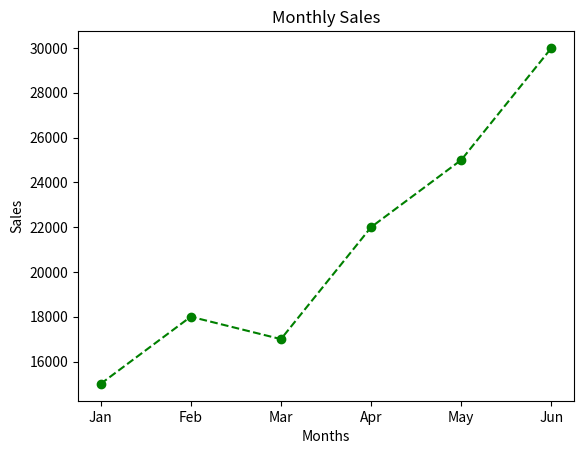
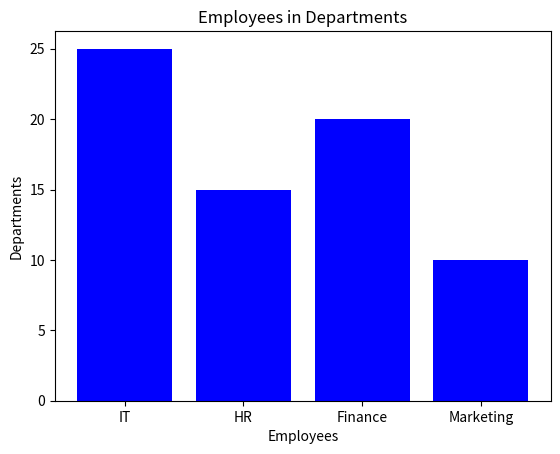
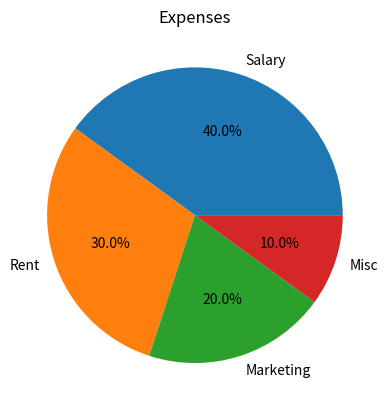
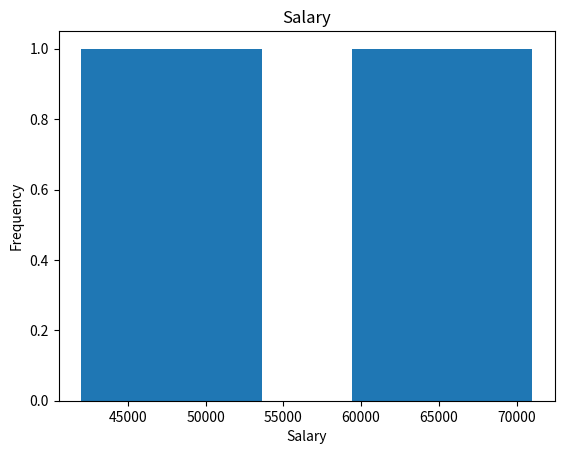
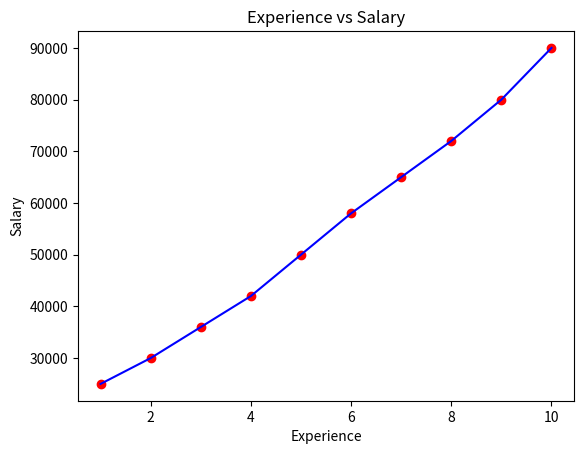

The matplotlib source for these figures, in order:
import matplotlib.pyplot as plt

# problem 1
months = ["Jan", "Feb", "Mar", "Apr", "May", "Jun"]
sales = [15000, 18000, 17000, 22000, 25000, 30000]
plt.plot(months,sales,color="green",linestyle="--",marker="o")
plt.xlabel("Months")
plt.ylabel("Sales")
plt.title("Monthly Sales")
plt.show()

#problem 2
departments = ["IT", "HR", "Finance", "Marketing"]
employees = [25, 15, 20, 10]
plt.bar(departments,employees,color="blue")
plt.xlabel("Employees")
plt.ylabel("Departments")
plt.title("Employees in Departments")
plt.show()

#problem 3
expenses = [40, 30, 20, 10]
labels = ["Salary", "Rent", "Marketing", "Misc"]
plt.pie(expenses,labels=labels,autopct="%1.1f%%")
plt.title("Expenses")
plt.show()

#problem 4
salary = [
42000,52000,65000,71000]
plt.hist(salary,bins=5)
plt.title("Salary")
plt.xlabel("Salary")
plt.ylabel("Frequency")
plt.show()

#problem 5
experience = [1,2,3,4,5,6,7,8,9,10]
salary = [25000,30000,36000,42000,50000,58000,65000,72000,80000,90000]
plt.scatter(experience, salary, color="red")
plt.plot(experience, salary, color="blue")
plt.xlabel("Experience")
plt.ylabel("Salary")
plt.title("Experience vs Salary")
plt.show()
